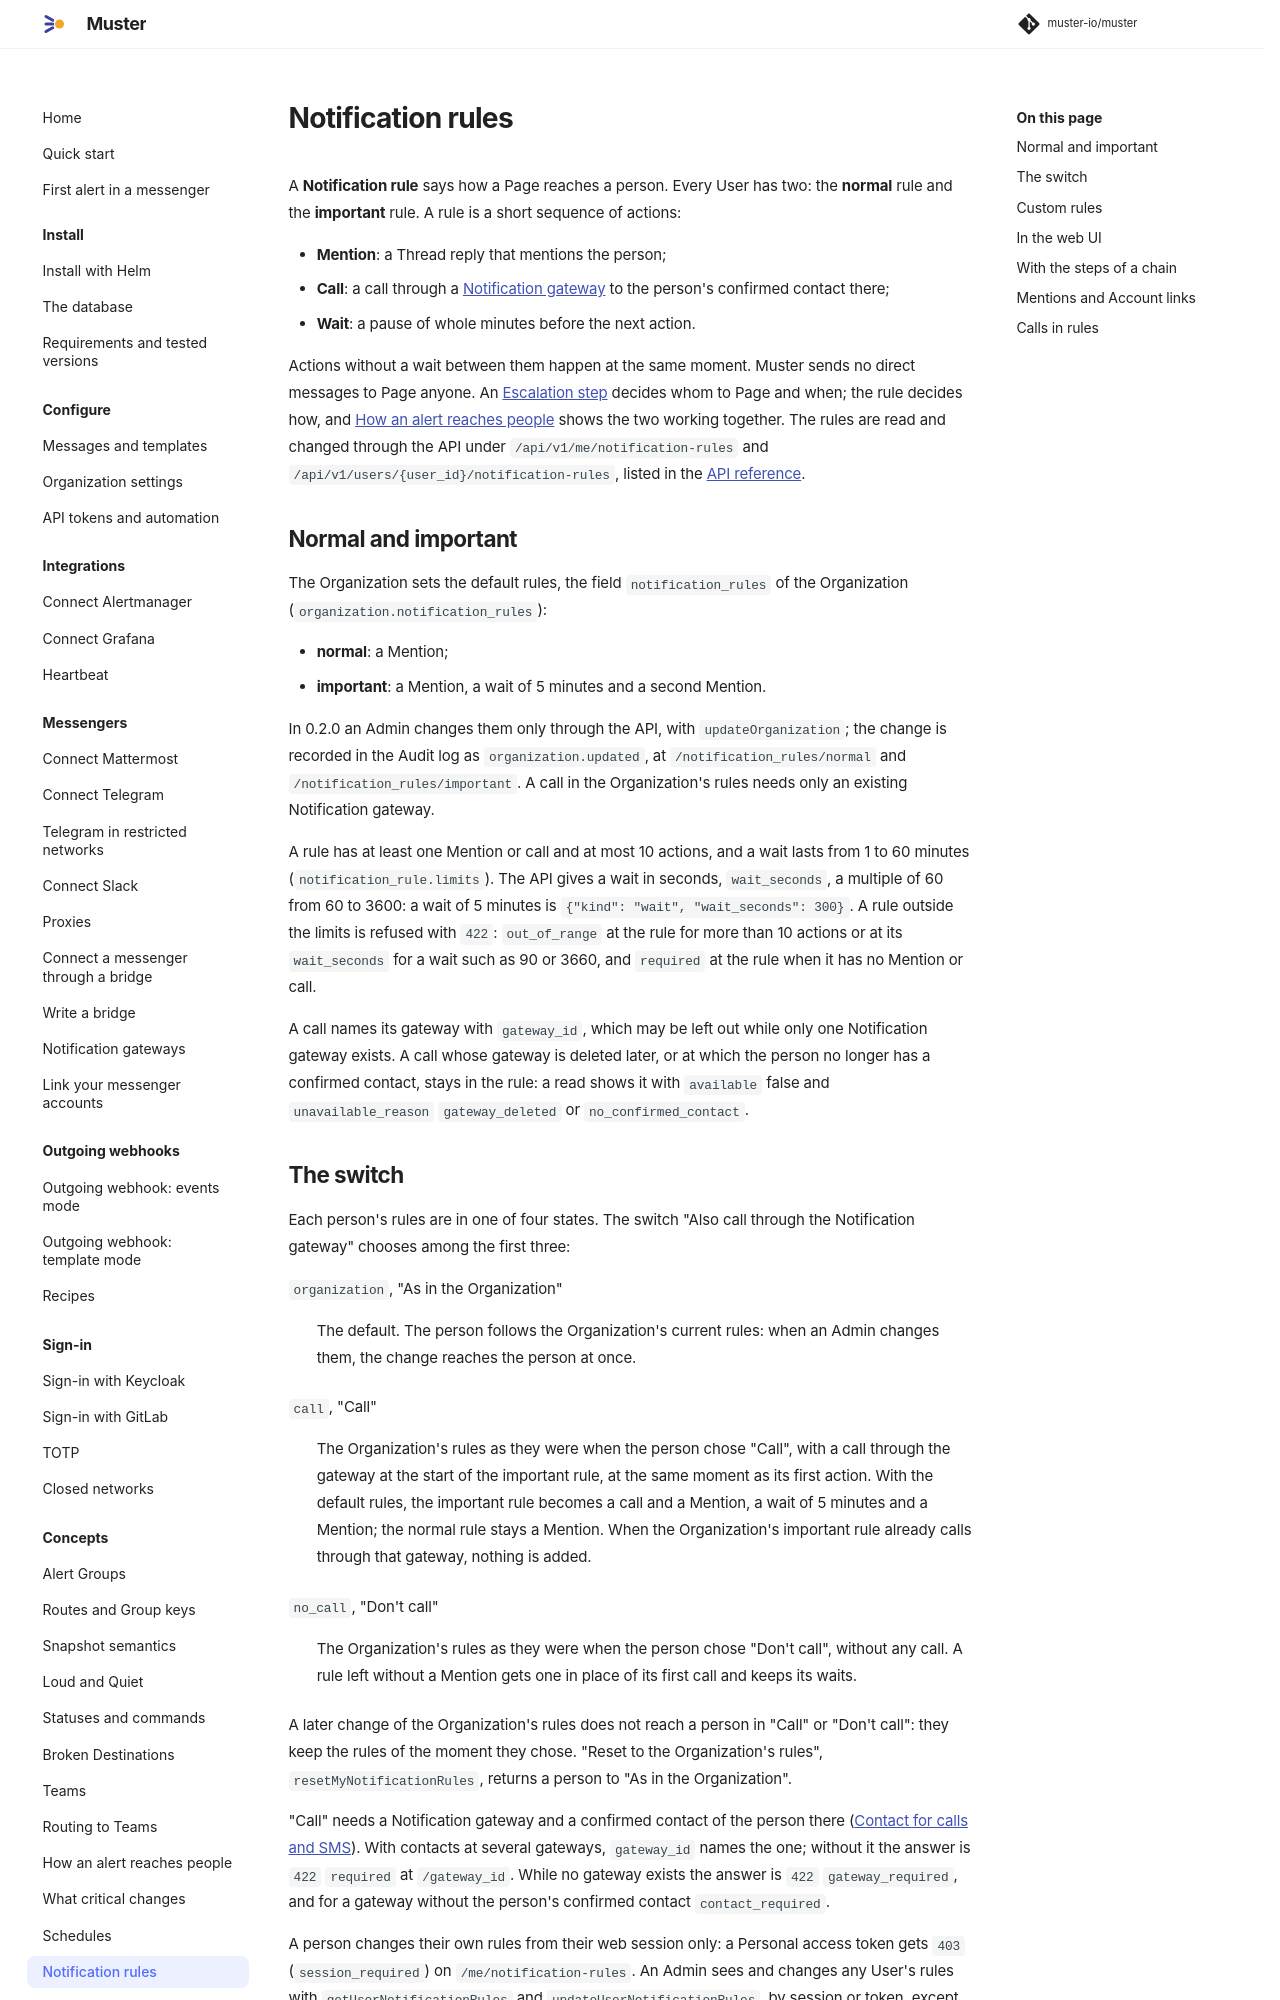

repository: muster-io/muster · page: latest/concepts/notification-rules/index.html · generator: mkdocs

# Notification rules

A **Notification rule** says how a Page reaches a person. Every User has two: the **normal** rule and the
**important** rule. A rule is a short sequence of actions:

- **Mention**: a Thread reply that mentions the person;
- **Call**: a call through a [Notification gateway](../messengers/notification-gateways.md) to the person's confirmed
  contact there;
- **Wait**: a pause of whole minutes before the next action.

Actions without a wait between them happen at the same moment. Muster sends no direct messages to Page anyone. An
[Escalation step](escalation-chains.md) decides whom to Page and when; the rule decides how, and
[How an alert reaches people](how-an-alert-reaches-people.md) shows the two working together. The rules are read and
changed through the API under `/api/v1/me/notification-rules` and `/api/v1/users/{user_id}/notification-rules`, listed
in the [API reference](../reference/api.md).

## Normal and important

The Organization sets the default rules, the field `notification_rules` of the Organization
(`organization.notification_rules`):

- **normal**: a Mention;
- **important**: a Mention, a wait of 5 minutes and a second Mention.

In 0.2.0 an Admin changes them only through the API, with `updateOrganization`; the change is recorded in the Audit
log as `organization.updated`, at `/notification_rules/normal` and `/notification_rules/important`. A call in the
Organization's rules needs only an existing Notification gateway.

A rule has at least one Mention or call and at most 10 actions, and a wait lasts from 1 to 60 minutes
(`notification_rule.limits`). The API gives a wait in seconds, `wait_seconds`, a multiple of 60 from 60 to 3600: a wait
of 5 minutes is `{"kind": "wait", "wait_seconds": 300}`. A rule outside the limits is refused with `422`: `out_of_range`
at the rule for more than 10 actions or at its `wait_seconds` for a wait such as 90 or 3660, and `required` at the rule
when it has no Mention or call.

A call names its gateway with `gateway_id`, which may be left out while only one Notification gateway exists. A call
whose gateway is deleted later, or at which the person no longer has a confirmed contact, stays in the rule: a read
shows it with `available` false and `unavailable_reason` `gateway_deleted` or `no_confirmed_contact`.

## The switch

Each person's rules are in one of four states. The switch "Also call through the Notification gateway" chooses among
the first three:

`organization`, "As in the Organization"
:   The default. The person follows the Organization's current rules: when an Admin changes them, the change reaches
    the person at once.

`call`, "Call"
:   The Organization's rules as they were when the person chose "Call", with a call through the gateway at the start
    of the important rule, at the same moment as its first action. With the default rules, the important rule becomes
    a call and a Mention, a wait of 5 minutes and a Mention; the normal rule stays a Mention. When the Organization's
    important rule already calls through that gateway, nothing is added.

`no_call`, "Don't call"
:   The Organization's rules as they were when the person chose "Don't call", without any call. A rule left without a
    Mention gets one in place of its first call and keeps its waits.

A later change of the Organization's rules does not reach a person in "Call" or "Don't call": they keep the rules of
the moment they chose. "Reset to the Organization's rules", `resetMyNotificationRules`, returns a person to "As in the
Organization".

"Call" needs a Notification gateway and a confirmed contact of the person there
([Contact for calls and SMS](../messengers/notification-gateways.md#contact-for-calls-and-sms)). With contacts at
several gateways, `gateway_id` names the one; without it the answer is `422` `required` at `/gateway_id`. While no
gateway exists the answer is `422` `gateway_required`, and for a gateway without the person's confirmed contact
`contact_required`.

A person changes their own rules from their web session only: a Personal access token gets `403`
(`session_required`) on `/me/notification-rules`. An Admin sees and changes any User's rules with
`getUserNotificationRules` and `updateUserNotificationRules`, by session or token, except their own, which they change
from their web session. Every change is recorded in the Audit log as `notification_rules.updated` with a before/after
diff of the state, the gateway and both rules. A change needs `If-Match` with the ETag of the last read, and a stale
one gets `412`.
